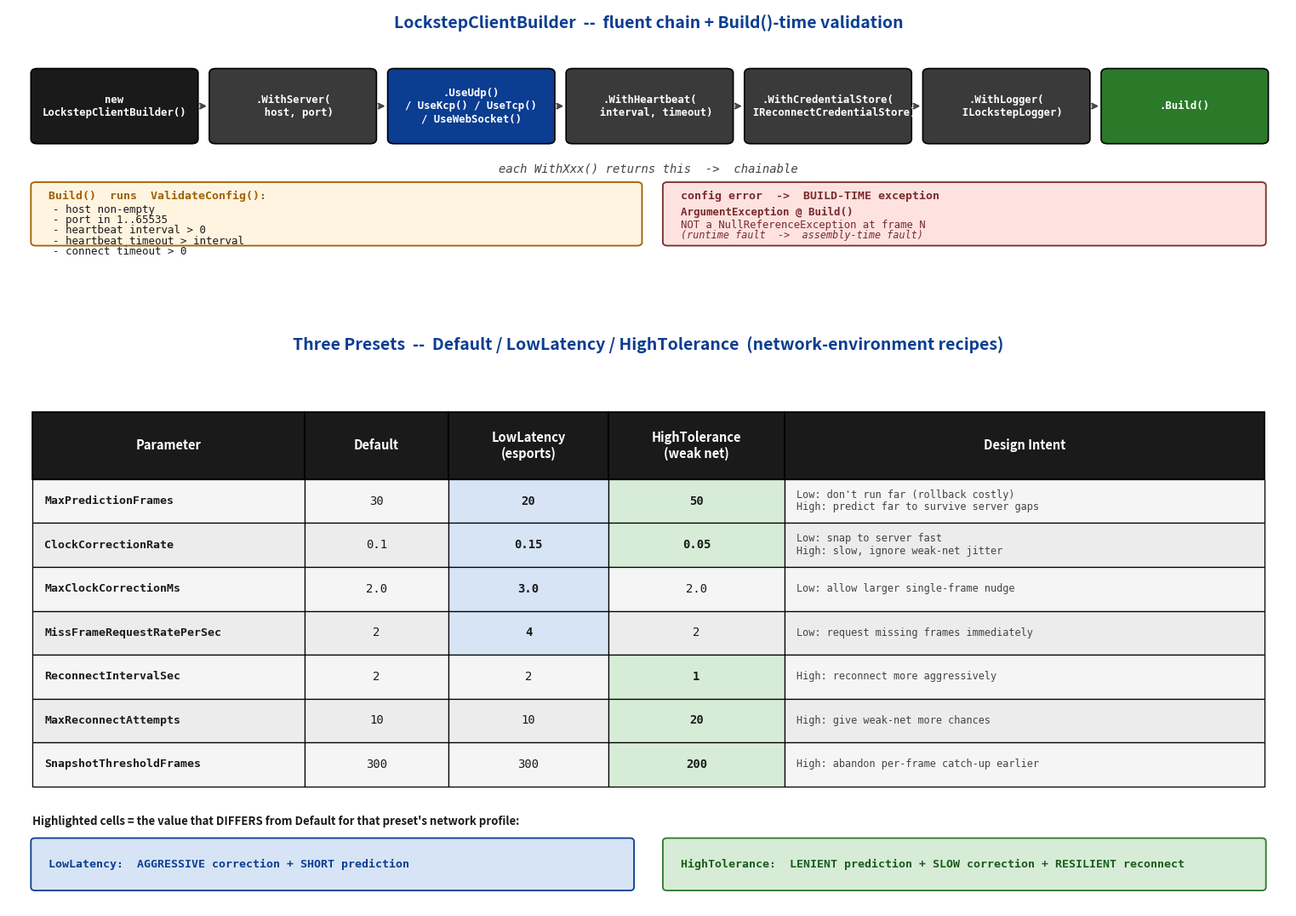

The script that saved this image: (Note: this script raises an exception after producing the figure.)
"""fig-18-driver-presets: LockstepClientBuilder chain API + three presets
(Default / LowLatency / HighTolerance) parameter comparison."""
import matplotlib
matplotlib.use("Agg")
import matplotlib.pyplot as plt
from matplotlib.patches import Rectangle, FancyBboxPatch, FancyArrowPatch
from matplotlib.lines import Line2D

fig = plt.figure(figsize=(16, 11))

# ============ TOP: Builder chain (spans full width) ============
ax_chain = fig.add_axes([0.03, 0.70, 0.94, 0.28])
ax_chain.set_xlim(0, 16)
ax_chain.set_ylim(0, 4.5)
ax_chain.axis("off")

ax_chain.text(8.0, 4.25, "LockstepClientBuilder  --  fluent chain + Build()-time validation",
              ha="center", va="center", fontsize=14, fontweight="bold", color="#0b3d91")

# The chain of builder calls
chain = [
    ("new\nLockstepClientBuilder()", "#1a1a1a", "white"),
    (".WithServer(\n  host, port)", "#3a3a3a", "white"),
    (".UseUdp()\n/ UseKcp() / UseTcp()\n/ UseWebSocket()", "#0b3d91", "white"),
    (".WithHeartbeat(\n  interval, timeout)", "#3a3a3a", "white"),
    (".WithCredentialStore(\n  IReconnectCredentialStore)", "#3a3a3a", "white"),
    (".WithLogger(\n  ILockstepLogger)", "#3a3a3a", "white"),
    (".Build()", "#2a7a2a", "white"),
]

n = len(chain)
x_start = 0.3
box_w = 2.05
gap = 0.18
# total = 0.3 + 7*2.05 + 6*0.18 = 0.3 + 14.35 + 1.08 = 15.73 -> fits in 16
y_box = 2.2
box_h = 1.25

centers = []
for i, (label, fc, tc) in enumerate(chain):
    x = x_start + i * (box_w + gap)
    rect = FancyBboxPatch((x, y_box), box_w, box_h,
                          boxstyle="round,pad=0.02,rounding_size=0.08",
                          facecolor=fc, edgecolor="black", linewidth=1.2)
    ax_chain.add_patch(rect)
    ax_chain.text(x + box_w / 2, y_box + box_h / 2, label,
                  ha="center", va="center", fontsize=8.8, fontweight="bold",
                  color=tc, family="monospace", linespacing=1.2)
    centers.append((x + box_w, x + box_w + gap))

# arrows between boxes
for i in range(n - 1):
    ax_chain.annotate("", xy=(centers[i][1] - 0.02, y_box + box_h / 2),
                      xytext=(centers[i][0] + 0.02, y_box + box_h / 2),
                      arrowprops=dict(arrowstyle="->", color="#444", lw=1.6))

# "returns this" annotation under the chain
ax_chain.text(8.0, 1.75, "each WithXxx() returns this  ->  chainable",
              ha="center", va="center", fontsize=10, color="#444",
              fontstyle="italic", family="monospace")

# Build() validation box
val_box = FancyBboxPatch((0.3, 0.45), 7.6, 1.05,
                         boxstyle="round,pad=0.02,rounding_size=0.06",
                         facecolor="#fff4e0", edgecolor="#a06000", linewidth=1.3)
ax_chain.add_patch(val_box)
ax_chain.text(0.5, 1.28, "Build()  runs  ValidateConfig():",
              ha="left", va="center", fontsize=9.5, fontweight="bold",
              color="#a06000", family="monospace")
val_lines = [
    "- host non-empty",
    "- port in 1..65535",
    "- heartbeat interval > 0",
    "- heartbeat timeout > interval",
    "- connect timeout > 0",
]
for k, v in enumerate(val_lines):
    ax_chain.text(0.55, 1.05 - k * 0.18, v, ha="left", va="center",
                  fontsize=9, color="#1a1a1a", family="monospace")

# Fail-fast box
ff_box = FancyBboxPatch((8.2, 0.45), 7.5, 1.05,
                        boxstyle="round,pad=0.02,rounding_size=0.06",
                        facecolor="#fde2e0", edgecolor="#7a2a2a", linewidth=1.3)
ax_chain.add_patch(ff_box)
ax_chain.text(8.4, 1.28, "config error  ->  BUILD-TIME exception",
              ha="left", va="center", fontsize=9.5, fontweight="bold",
              color="#7a2a2a", family="monospace")
ax_chain.text(8.4, 1.0,
              "ArgumentException @ Build()",
              ha="left", va="center", fontsize=9, color="#7a2a2a",
              family="monospace", fontweight="bold")
ax_chain.text(8.4, 0.78,
              "NOT a NullReferenceException at frame N",
              ha="left", va="center", fontsize=8.8, color="#7a2a2a",
              family="monospace")
ax_chain.text(8.4, 0.6,
              "(runtime fault  ->  assembly-time fault)",
              ha="left", va="center", fontsize=8.5, color="#7a2a2a",
              family="monospace", fontstyle="italic")

# ============ BOTTOM: Three presets parameter table ============
ax_tbl = fig.add_axes([0.03, 0.02, 0.94, 0.62])
ax_tbl.set_xlim(0, 16)
ax_tbl.set_ylim(0, 8.2)
ax_tbl.axis("off")

ax_tbl.text(8.0, 7.95,
            "Three Presets  --  Default / LowLatency / HighTolerance  (network-environment recipes)",
            ha="center", va="center", fontsize=14, fontweight="bold", color="#0b3d91")

# Table columns: param | Default | LowLatency | HighTolerance | intent
col_widths = [3.4, 1.8, 2.0, 2.2, 6.0]   # sums to 15.4
col_x = [0.3]
for w in col_widths[:-1]:
    col_x.append(col_x[-1] + w)

headers = ["Parameter", "Default", "LowLatency\n(esports)", "HighTolerance\n(weak net)", "Design Intent"]
header_h = 0.95
row_h = 0.62
n_rows_data = 7
table_top = 7.0
table_bottom = table_top - header_h - n_rows_data * row_h  # = 7.0 - 0.95 - 4.34 = 1.71

# headers
for j, h in enumerate(headers):
    rect = Rectangle((col_x[j], table_top - header_h), col_widths[j], header_h,
                     facecolor="#1a1a1a", edgecolor="black", linewidth=1.2)
    ax_tbl.add_patch(rect)
    ax_tbl.text(col_x[j] + col_widths[j] / 2, table_top - header_h / 2, h,
                ha="center", va="center", fontsize=10.5, fontweight="bold",
                color="white", linespacing=1.2)

# rows: (param, default, low, high, intent, highlight_col)
# highlight_col: which preset stands out (0=none, 1=default, 2=low, 3=high)
rows = [
    ("MaxPredictionFrames",   "30",  "20", "50",
     "Low: don't run far (rollback costly)\nHigh: predict far to survive server gaps", 2, 3),
    ("ClockCorrectionRate",   "0.1", "0.15","0.05",
     "Low: snap to server fast\nHigh: slow, ignore weak-net jitter", 2, 3),
    ("MaxClockCorrectionMs",  "2.0", "3.0","2.0",
     "Low: allow larger single-frame nudge", 2, 0),
    ("MissFrameRequestRatePerSec", "2", "4", "2",
     "Low: request missing frames immediately", 2, 0),
    ("ReconnectIntervalSec",  "2",   "2",  "1",
     "High: reconnect more aggressively", 0, 3),
    ("MaxReconnectAttempts",  "10",  "10", "20",
     "High: give weak-net more chances", 0, 3),
    ("SnapshotThresholdFrames","300", "300","200",
     "High: abandon per-frame catch-up earlier", 0, 3),
]

preset_colors = {
    "default": ("#3a3a3a", "white"),
    "low":     ("#0b3d91", "white"),
    "high":    ("#2a7a2a", "white"),
    "standout_bg": {
        "low":  "#d6e4f5",   # light blue
        "high": "#d6ecd6",   # light green
    },
}

for i, row in enumerate(rows):
    param, dv, lv, hv, intent, low_hl, high_hl = row
    y = table_top - header_h - (i + 1) * row_h
    # row zebra for param + intent cells
    zebra = "#f5f5f5" if i % 2 == 0 else "#ececec"
    # param cell
    rect = Rectangle((col_x[0], y), col_widths[0], row_h,
                     facecolor=zebra, edgecolor="black", linewidth=0.9)
    ax_tbl.add_patch(rect)
    ax_tbl.text(col_x[0] + 0.15, y + row_h / 2, param,
                ha="left", va="center", fontsize=9.5, fontweight="bold",
                color="#1a1a1a", family="monospace")
    # preset value cells
    vals = [(dv, "default", 0), (lv, "low", low_hl), (hv, "high", high_hl)]
    for j, (val, key, hl) in enumerate(vals, start=1):
        fc_bg = preset_colors["standout_bg"][key] if hl else zebra
        rect = Rectangle((col_x[j], y), col_widths[j], row_h,
                         facecolor=fc_bg, edgecolor="black", linewidth=0.9)
        ax_tbl.add_patch(rect)
        tc = "#1a1a1a"
        fw = "bold" if hl else "normal"
        ax_tbl.text(col_x[j] + col_widths[j] / 2, y + row_h / 2, val,
                    ha="center", va="center", fontsize=10, fontweight=fw,
                    color=tc, family="monospace")
    # intent cell
    rect = Rectangle((col_x[4], y), col_widths[4], row_h,
                     facecolor=zebra, edgecolor="black", linewidth=0.9)
    ax_tbl.add_patch(rect)
    ax_tbl.text(col_x[4] + 0.15, y + row_h / 2, intent,
                ha="left", va="center", fontsize=8.6, color="#444",
                family="monospace", linespacing=1.15)

# Legend strip under the table
leg_y = table_bottom - 0.5
ax_tbl.text(0.3, leg_y, "Highlighted cells = the value that DIFFERS from Default for that preset's network profile:",
            ha="left", va="center", fontsize=9.5, fontweight="bold", color="#1a1a1a")

# LowLatency summary
ll_box = FancyBboxPatch((0.3, leg_y - 0.95), 7.5, 0.7,
                        boxstyle="round,pad=0.02,rounding_size=0.05",
                        facecolor=preset_colors["standout_bg"]["low"],
                        edgecolor="#0b3d91", linewidth=1.3)
ax_tbl.add_patch(ll_box)
ax_tbl.text(0.5, leg_y - 0.6,
            "LowLatency:  AGGRESSIVE correction + SHORT prediction",
            ha="left", va="center", fontsize=9.5, fontweight="bold",
            color="#0b3d91", family="monospace")

# HighTolerance summary
ht_box = FancyBboxPatch((8.2, leg_y - 0.95), 7.5, 0.7,
                        boxstyle="round,pad=0.02,rounding_size=0.05",
                        facecolor=preset_colors["standout_bg"]["high"],
                        edgecolor="#2a7a2a", linewidth=1.3)
ax_tbl.add_patch(ht_box)
ax_tbl.text(8.4, leg_y - 0.6,
            "HighTolerance:  LENIENT prediction + SLOW correction + RESILIENT reconnect",
            ha="left", va="center", fontsize=9.5, fontweight="bold",
            color="#1a5a1a", family="monospace")

out = "c:/Users/86133/Desktop/深入浅出系列/帧同步设计与实现/images/fig-18-driver-presets.png"
plt.savefig(out, dpi=150, bbox_inches="tight", facecolor="white")
print("saved:", out)
